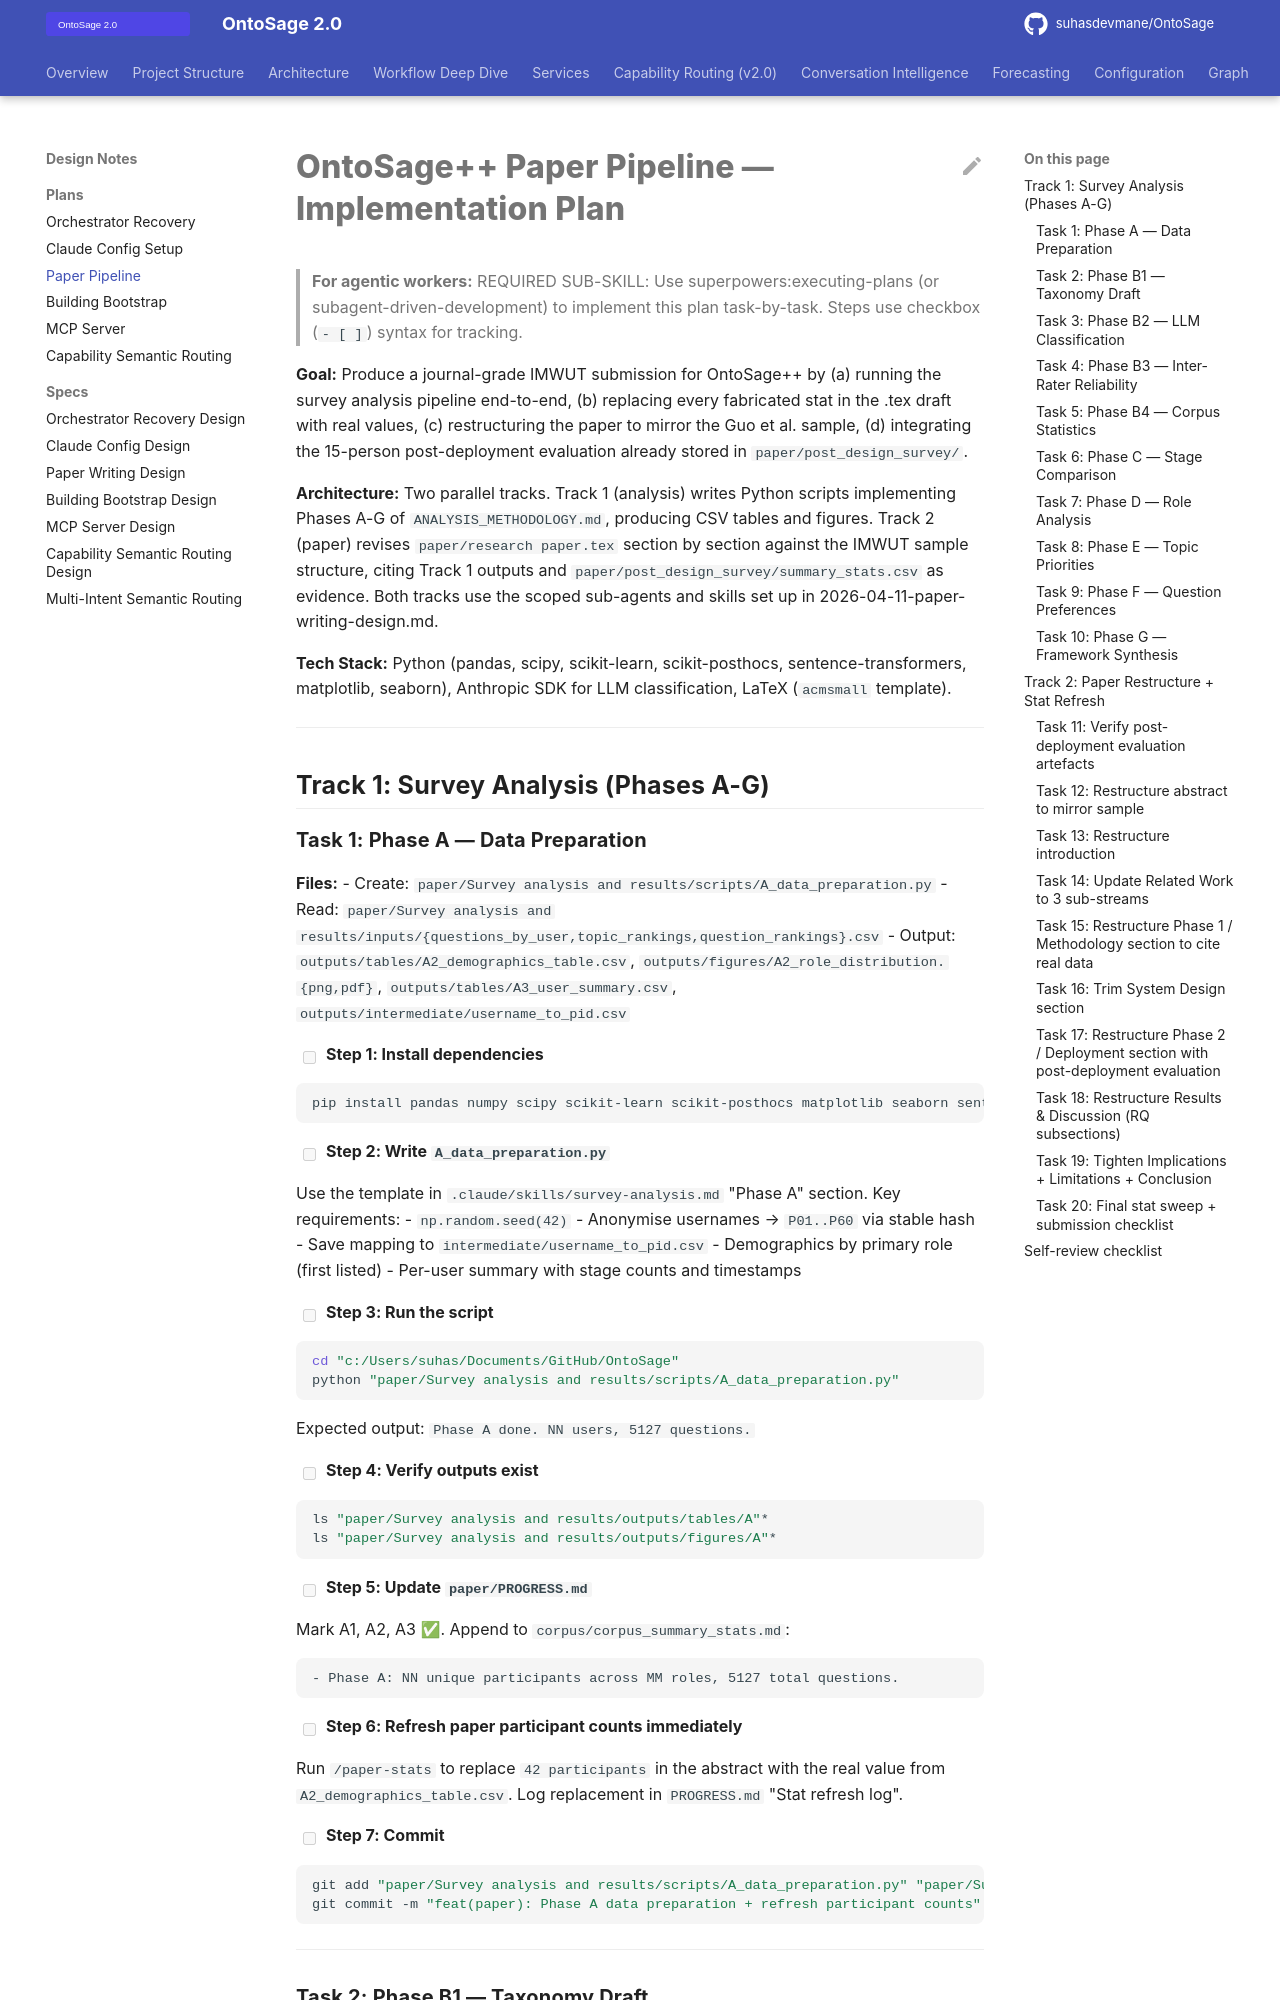

repository: suhasdevmane/OntoSage · page: superpowers/plans/2026-04-11-paper-pipeline/index.html · generator: mkdocs

# OntoSage++ Paper Pipeline — Implementation Plan

> **For agentic workers:** REQUIRED SUB-SKILL: Use superpowers:executing-plans (or subagent-driven-development) to implement this plan task-by-task. Steps use checkbox (`- [ ]`) syntax for tracking.

**Goal:** Produce a journal-grade IMWUT submission for OntoSage++ by (a) running the survey analysis pipeline end-to-end, (b) replacing every fabricated stat in the .tex draft with real values, (c) restructuring the paper to mirror the Guo et al. sample, (d) integrating the 15-person post-deployment evaluation already stored in `paper/post_design_survey/`.

**Architecture:** Two parallel tracks. Track 1 (analysis) writes Python scripts implementing Phases A-G of `ANALYSIS_METHODOLOGY.md`, producing CSV tables and figures. Track 2 (paper) revises `paper/research paper.tex` section by section against the IMWUT sample structure, citing Track 1 outputs and `paper/post_design_survey/summary_stats.csv` as evidence. Both tracks use the scoped sub-agents and skills set up in 2026-04-11-paper-writing-design.md.

**Tech Stack:** Python (pandas, scipy, scikit-learn, scikit-posthocs, sentence-transformers, matplotlib, seaborn), Anthropic SDK for LLM classification, LaTeX (`acmsmall` template).

---

## Track 1: Survey Analysis (Phases A-G)
